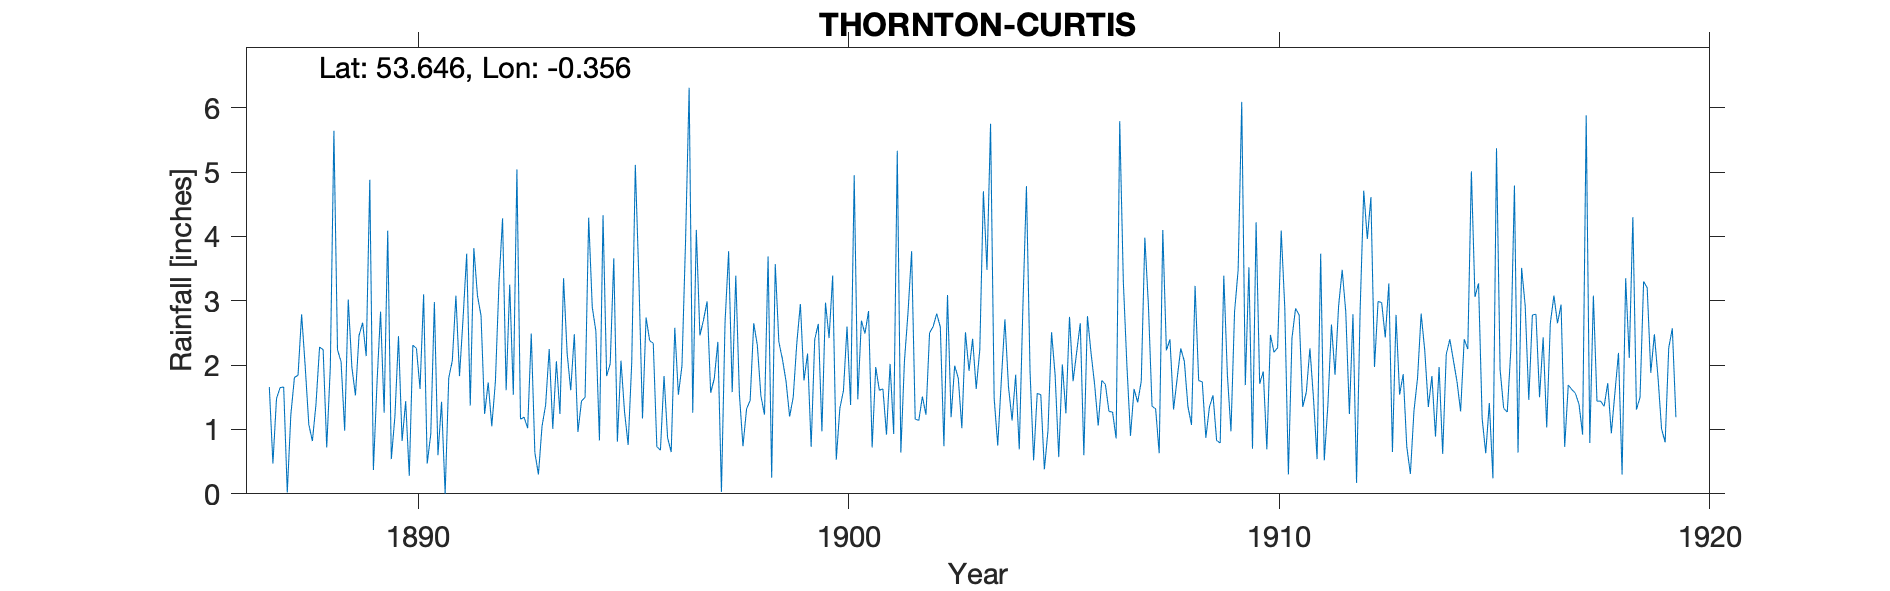

The table this chart was drawn from, first rows:
THORNTON CURTIS VICARAGE, , , , , , , , , , , , , , , , , , , , , , , 
Grid ref, TA088179, Long, -0.356, Lat, 53.65, Elevation, 66, ft, , , , , , , , , , , , , , , 
Station no, RR1944, , , , , , , , , , , , , , , , , , , , , , 
, 1887, 1888, 1889, 1890, 1891, 1892, 1893, 1894, 1895, 1896, 1897, 1898, 1899, 1900, 1901, 1902, 1903, 1904, 1905, 1906, 1907, 1908, 1909
January, 1.66, 0.82, 1.53, 2.45, 1.43, 1.24, 1.02, 1.61, 3.66, 0.73, 2.46, 0.74, 1.75, 2.42, 0.72, 1.16, 1.80, 1.76, 0.38, 2.76, 0.90, 1.31, 0.83
February, 0.47, 1.39, 2.46, 0.82, 0.00, 1.73, 2.49, 2.48, 0.81, 0.68, 2.70, 1.32, 1.20, 3.39, 1.97, 1.14, 1.02, 2.71, 0.98, 2.19, 1.63, 1.79, 0.79
March, 1.48, 2.28, 2.66, 1.44, 1.80, 1.05, 0.64, 0.96, 2.07, 1.83, 2.99, 1.45, 1.50, 0.53, 1.61, 1.51, 2.51, 1.66, 2.51, 1.70, 1.42, 2.26, 3.39
April, 1.65, 2.24, 2.14, 0.28, 2.07, 1.74, 0.30, 1.44, 1.27, 0.87, 1.57, 2.65, 2.34, 1.33, 1.63, 1.23, 1.91, 1.14, 1.84, 1.06, 1.75, 2.06, 1.85
May, 1.66, 0.72, 4.88, 2.31, 3.08, 3.27, 1.05, 1.50, 0.76, 0.65, 1.79, 2.31, 2.95, 1.60, 0.92, 2.50, 2.41, 1.85, 0.57, 1.76, 3.98, 1.36, 0.97
June, 0.02, 1.97, 0.37, 2.26, 1.83, 4.28, 1.38, 4.29, 2.04, 2.58, 2.36, 1.52, 1.76, 2.60, 2.02, 2.60, 1.63, 0.69, 2.01, 1.70, 2.92, 1.07, 2.83
July, 1.23, 5.64, 1.71, 1.63, 2.73, 1.61, 2.25, 2.90, 5.11, 1.54, 0.03, 1.23, 2.18, 1.38, 0.93, 2.80, 2.24, 2.88, 1.25, 1.28, 1.36, 3.23, 3.48
August, 1.81, 2.24, 2.83, 3.10, 3.73, 3.25, 1.01, 2.53, 3.32, 1.99, 2.66, 3.69, 0.73, 4.95, 5.33, 2.59, 4.70, 4.78, 2.75, 1.27, 1.32, 1.76, 6.09
September, 1.84, 2.05, 1.26, 0.47, 1.37, 1.54, 2.06, 0.83, 1.17, 3.93, 3.77, 0.25, 2.40, 1.47, 0.64, 0.74, 3.48, 1.91, 1.75, 0.86, 0.63, 1.74, 1.69
October, 2.79, 0.98, 4.09, 0.93, 3.82, 5.04, 1.24, 4.33, 2.74, 6.31, 1.58, 3.57, 2.64, 2.69, 2.06, 3.09, 5.75, 0.52, 2.20, 5.79, 4.10, 0.87, 3.52
November, 1.98, 3.02, 0.54, 2.98, 3.08, 1.16, 3.35, 1.83, 2.38, 1.26, 3.39, 2.36, 0.97, 2.49, 2.82, 1.19, 1.49, 1.56, 2.65, 3.30, 2.23, 1.35, 0.70
December, 1.08, 1.97, 1.20, 0.60, 2.77, 1.19, 2.18, 2.02, 2.34, 4.10, 1.55, 2.09, 2.97, 2.84, 3.77, 1.99, 0.75, 1.54, 0.60, 1.99, 2.40, 1.53, 4.22
Total, 17.67, 25.32, 25.67, 19.27, 27.71, 27.10, 18.97, 26.72, 27.67, 26.47, 26.85, 23.18, 23.39, 27.69, 24.42, 22.54, 29.69, 23.00, 19.49, 25.66, 24.64, 20.33, 30.36
TYRain_1880-1889_08_pt1/083, , , , , , , , , , , , , , , , , , , , , , , 
TYRain_1890-1899_13_pt1/209, , , , , , , , , , , , , , , , , , , , , , , 
TYRain_1900-1909_17_pt1/133, , , , , , , , , , , , , , , , , , , , , , , 
TYRain_1910-1919_16_pt1/114, , , , , , , , , , , , , , , , , , , , , , , 
